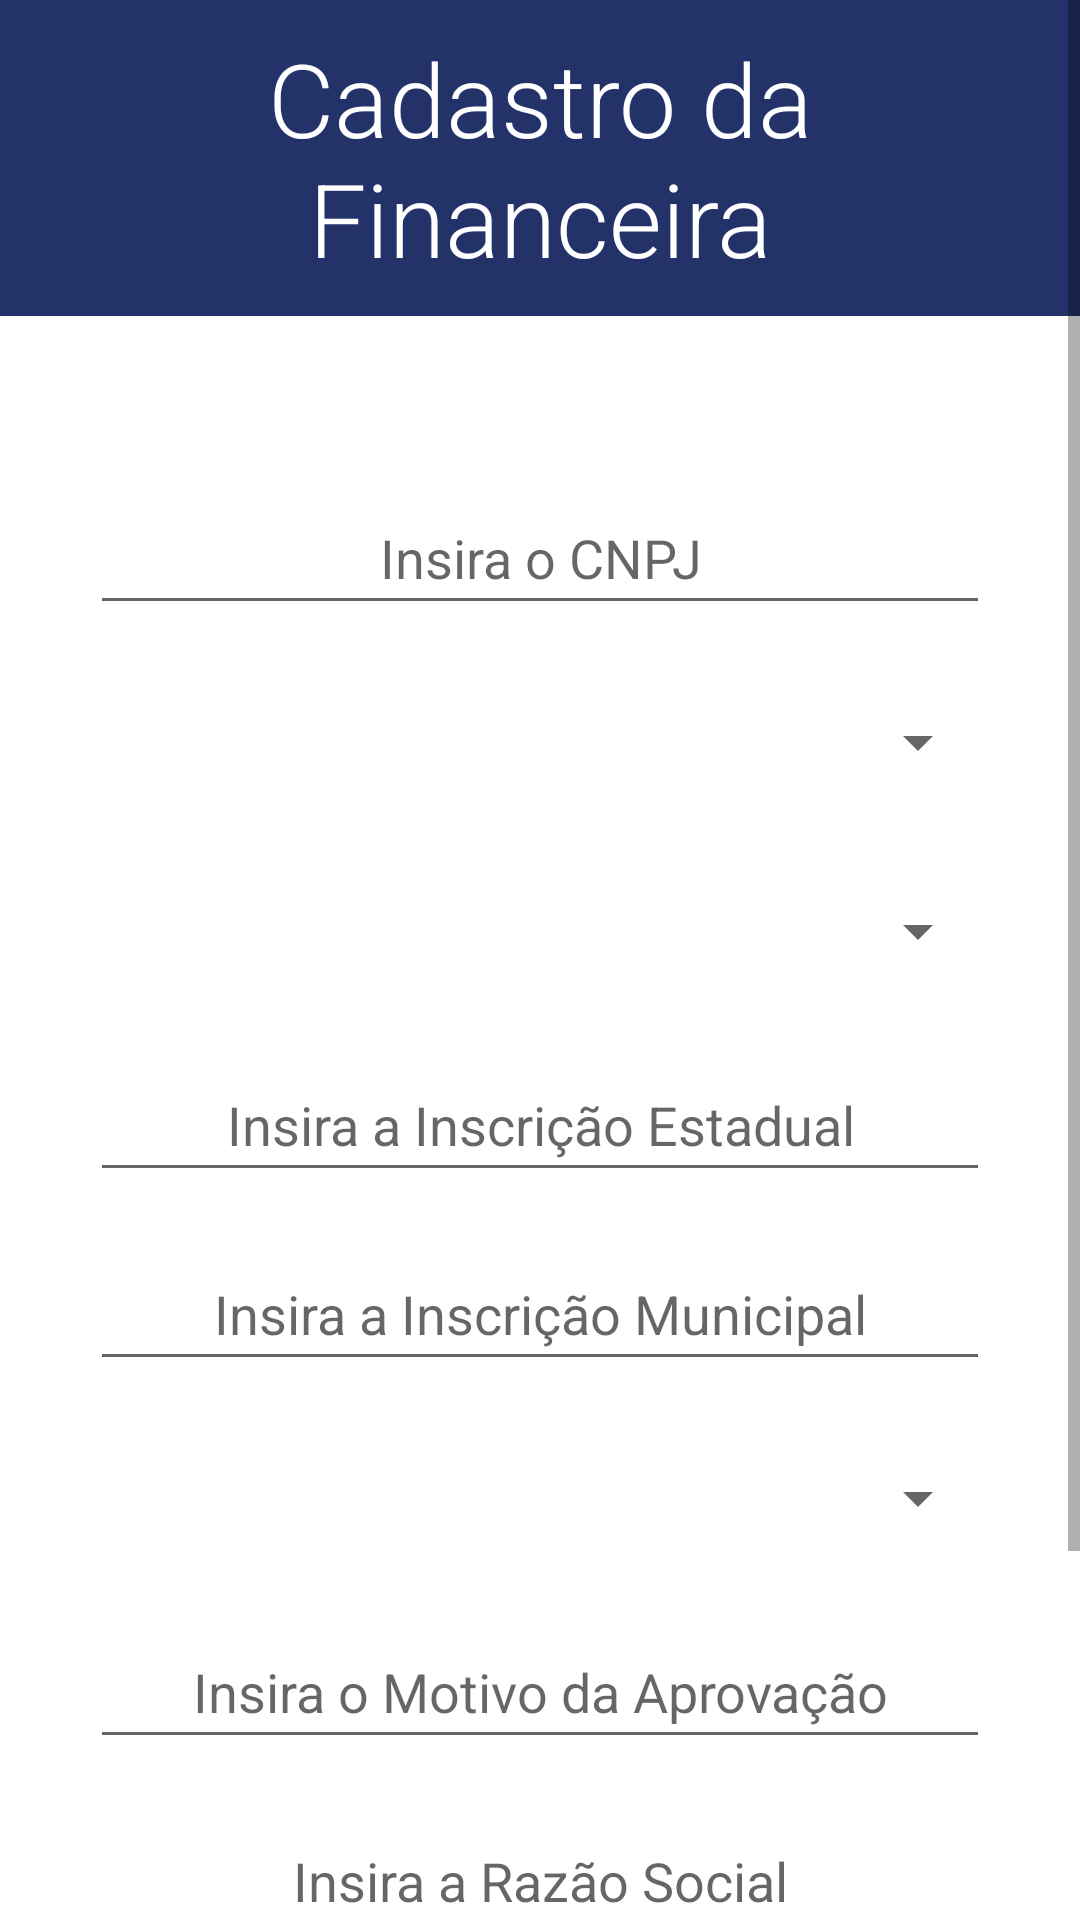

The Android layout XML behind this screen, and the referenced resources:
<!-- AndroidManifest.xml: application theme Theme.ProjetoIntegrador -->
<!-- res/layout/cadastro_financeira.xml -->
<?xml version="1.0" encoding="utf-8"?>
<androidx.constraintlayout.widget.ConstraintLayout xmlns:android="http://schemas.android.com/apk/res/android"
    xmlns:app="http://schemas.android.com/apk/res-auto"
    xmlns:tools="http://schemas.android.com/tools"
    android:layout_width="match_parent"
    android:layout_height="match_parent"
    android:orientation="horizontal"
    tools:context="com.es21.projetointegrador.CadastroFinanceira">

    <ScrollView
        android:id="@+id/svTCF"
        android:layout_width="match_parent"
        android:layout_height="match_parent"
        app:layout_constraintBottom_toBottomOf="parent"
        app:layout_constraintEnd_toEndOf="parent"
        app:layout_constraintStart_toStartOf="parent"
        app:layout_constraintTop_toTopOf="parent"
        tools:ignore="SpeakableTextPresentCheck">

        <LinearLayout
            android:id="@+id/linearLayout"
            android:layout_width="match_parent"
            android:layout_height="wrap_content"
            android:gravity="center"
            android:orientation="vertical">


            <TextView
                android:id="@+id/txtTCF"
                android:layout_width="match_parent"
                android:layout_height="wrap_content"
                android:layout_marginBottom="40dp"
                android:background="@color/blue_grey"
                android:fontFamily="sans-serif-light"
                android:padding="10dp"
                android:text="Cadastro da Financeira"
                android:textAlignment="center"
                android:textColor="@color/white"
                android:textSize="34sp" />

            <EditText
                android:id="@+id/edtCnpjTCF"
                android:layout_width="wrap_content"
                android:layout_height="wrap_content"
                android:layout_marginTop="15dp"
                android:ems="10"
                android:gravity="center"
                android:hint="Insira o CNPJ"
                android:inputType="number"
                android:minWidth="300dp"
                android:minHeight="48dp" />

            <Spinner
                android:id="@+id/spnStatusTCF"
                android:layout_width="wrap_content"
                android:layout_height="wrap_content"
                android:layout_marginTop="15dp"
                android:gravity="center"
                android:minWidth="300dp"
                android:minHeight="48dp" />

            <Spinner
                android:id="@+id/spnTipoLojaTCF"
                android:layout_width="wrap_content"
                android:layout_height="wrap_content"
                android:layout_marginTop="15dp"
                android:gravity="center"
                android:minWidth="300dp"
                android:minHeight="48dp" />

            <EditText
                android:id="@+id/edtInscricaoEstadualTCF"
                android:layout_width="wrap_content"
                android:layout_height="wrap_content"
                android:layout_marginTop="15dp"
                android:ems="10"
                android:gravity="center"
                android:hint="Insira a Inscrição Estadual"
                android:inputType="number"
                android:minWidth="300dp"
                android:minHeight="48dp" />

            <EditText
                android:id="@+id/edtInscricaoMunicipalTCF"
                android:layout_width="wrap_content"
                android:layout_height="wrap_content"
                android:layout_marginTop="15dp"
                android:ems="10"
                android:gravity="center"
                android:hint="Insira a Inscrição Municipal"
                android:inputType="number"
                android:minWidth="300dp"
                android:minHeight="48dp" />

            <Spinner
                android:id="@+id/spnRamoTCF"
                android:layout_width="wrap_content"
                android:layout_height="wrap_content"
                android:layout_marginTop="15dp"
                android:gravity="center"
                android:minWidth="300dp"
                android:minHeight="48dp" />

            <EditText
                android:id="@+id/edtMotivoAprovacaoTCF"
                android:layout_width="wrap_content"
                android:layout_height="wrap_content"
                android:layout_marginTop="15dp"
                android:ems="10"
                android:gravity="center"
                android:hint="Insira o Motivo da Aprovação"
                android:inputType="text"
                android:minWidth="300dp"
                android:minHeight="48dp" />

            <EditText
                android:id="@+id/edtRazaoSocialTCF"
                android:layout_width="wrap_content"
                android:layout_height="wrap_content"
                android:layout_marginTop="15dp"
                android:ems="10"
                android:gravity="center"
                android:hint="Insira a Razão Social"
                android:inputType="text"
                android:minWidth="300dp"
                android:minHeight="48dp" />

            <EditText
                android:id="@+id/edtSiteTCF"
                android:layout_width="wrap_content"
                android:layout_height="wrap_content"
                android:layout_marginTop="15dp"
                android:ems="10"
                android:gravity="center"
                android:hint="Insira o Site"
                android:inputType="text"
                android:minWidth="300dp"
                android:minHeight="48dp" />


            <LinearLayout
                android:layout_width="wrap_content"
                android:layout_height="wrap_content"
                android:layout_marginTop="15dp"
                android:layout_marginBottom="15dp"
                android:orientation="horizontal">

                <Button
                    android:id="@+id/btVoltarTCF"
                    android:layout_width="150dp"
                    android:layout_height="50dp"
                    android:layout_gravity="left"
                    android:layout_marginEnd="5dp"
                    android:backgroundTint="@color/button"
                    android:text="VOLTAR" />

                <Button
                    android:id="@+id/btConfirmaTCF"
                    android:layout_width="150dp"
                    android:layout_height="50dp"
                    android:layout_gravity="right"
                    android:layout_marginStart="5dp"
                    android:backgroundTint="@color/button"
                    android:text="CONFIRMAR" />

            </LinearLayout>
        </LinearLayout>
    </ScrollView>
</androidx.constraintlayout.widget.ConstraintLayout>
<!-- resources referenced by this layout -->
<resources>
  <color name="blue_grey">#24326A</color>
  <color name="button">#6e6e6e</color>
  <color name="white">#FFFFFFFF</color>
  <style name="Theme.ProjetoIntegrador" parent="Theme.MaterialComponents.DayNight.NoActionBar">
          
          <item name="colorPrimary">@color/light_blue</item>
          <item name="colorPrimaryVariant">@color/blue</item>
          <item name="colorOnPrimary">@color/white</item>
          
          <item name="colorSecondary">@color/teal_200</item>
          <item name="colorSecondaryVariant">@color/teal_700</item>
          <item name="colorOnSecondary">@color/black</item>
          
          <item name="android:statusBarColor" tools:targetApi="l">?attr/colorPrimaryVariant</item>
          
      </style>
  <color name="blue">#102162</color>
  <color name="teal_200">#FF03DAC5</color>
  <color name="teal_700">#FF018786</color>
  <color name="black">#FF000000</color>
</resources>
